Image classification data set "data" (Robinbux/Skin-Lesion-Cancer-classification on GitHub). Class labels (2): benign lesion hair removed, malignant lesion hair removed.

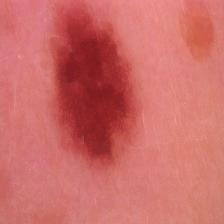
Label: benign lesion hair removed

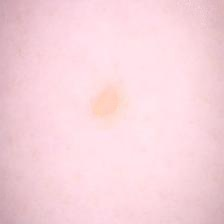
Label: benign lesion hair removed

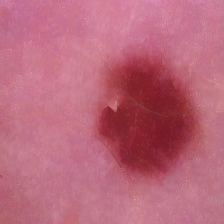
Label: benign lesion hair removed

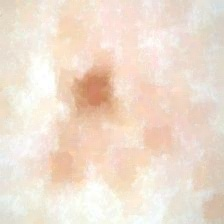
Label: malignant lesion hair removed

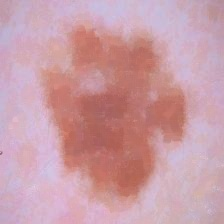
Label: malignant lesion hair removed

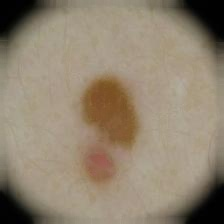
Label: malignant lesion hair removed
